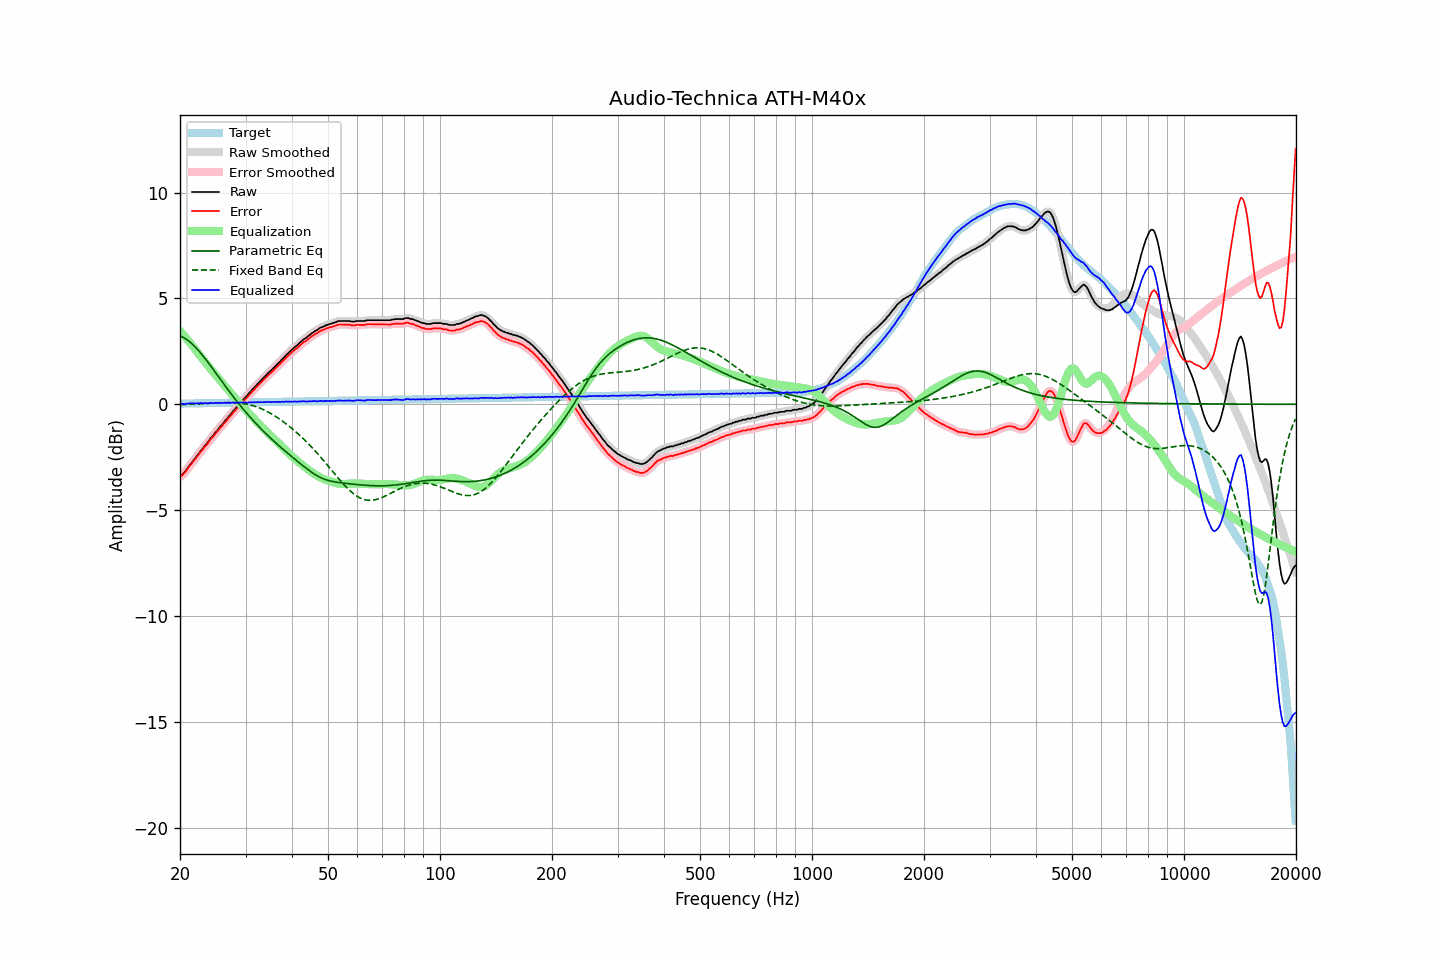

The table this chart was drawn from, first rows:
frequency, raw, error, smoothed, error_smoothed, equalization, parametric_eq, fixed_band_eq, equalized_raw, equalized_smoothed, target
20.00, -3.40, -3.43, -3.40, -3.43, 3.46, 3.23, -0.02, 0.06, 0.05, 0.03
20.20, -3.36, -3.39, -3.34, -3.37, 3.37, 3.20, -0.02, 0.02, 0.03, 0.03
20.40, -3.27, -3.30, -3.27, -3.30, 3.29, 3.16, -0.01, 0.02, 0.02, 0.03
20.61, -3.19, -3.22, -3.19, -3.22, 3.20, 3.12, -0.01, 0.01, 0.01, 0.03
20.81, -3.10, -3.13, -3.09, -3.12, 3.11, 3.07, -0.01, 0.01, 0.02, 0.03
21.02, -2.99, -3.02, -2.99, -3.03, 3.02, 3.01, -0.01, 0.03, 0.03, 0.04
21.23, -2.88, -2.91, -2.89, -2.92, 2.93, 2.95, -0.00, 0.05, 0.04, 0.04
21.44, -2.80, -2.83, -2.79, -2.83, 2.83, 2.89, 0.00, 0.04, 0.05, 0.04
21.66, -2.69, -2.73, -2.69, -2.73, 2.73, 2.82, 0.00, 0.04, 0.04, 0.04
21.87, -2.60, -2.64, -2.59, -2.64, 2.63, 2.74, 0.01, 0.04, 0.04, 0.04
22.09, -2.50, -2.54, -2.49, -2.54, 2.53, 2.66, 0.01, 0.04, 0.04, 0.04
22.31, -2.39, -2.43, -2.39, -2.44, 2.44, 2.58, 0.01, 0.05, 0.04, 0.04
22.54, -2.30, -2.34, -2.29, -2.34, 2.34, 2.49, 0.02, 0.04, 0.05, 0.04
22.76, -2.19, -2.23, -2.20, -2.24, 2.24, 2.41, 0.02, 0.06, 0.05, 0.05
22.99, -2.11, -2.16, -2.10, -2.15, 2.15, 2.31, 0.03, 0.04, 0.05, 0.05
23.22, -2.00, -2.05, -2.00, -2.05, 2.05, 2.22, 0.03, 0.05, 0.05, 0.05
23.45, -1.91, -1.96, -1.91, -1.96, 1.96, 2.12, 0.03, 0.05, 0.04, 0.05
23.69, -1.83, -1.88, -1.81, -1.87, 1.86, 2.02, 0.04, 0.03, 0.05, 0.05
23.92, -1.72, -1.77, -1.72, -1.77, 1.77, 1.92, 0.04, 0.05, 0.05, 0.05
24.16, -1.61, -1.66, -1.62, -1.68, 1.68, 1.82, 0.05, 0.07, 0.05, 0.05
24.40, -1.53, -1.58, -1.52, -1.58, 1.58, 1.71, 0.05, 0.06, 0.06, 0.06
24.65, -1.44, -1.50, -1.43, -1.49, 1.49, 1.61, 0.06, 0.05, 0.06, 0.06
24.89, -1.33, -1.38, -1.34, -1.40, 1.40, 1.51, 0.06, 0.07, 0.06, 0.06
25.14, -1.25, -1.31, -1.24, -1.30, 1.30, 1.40, 0.06, 0.06, 0.06, 0.06
25.39, -1.16, -1.22, -1.15, -1.21, 1.21, 1.30, 0.07, 0.06, 0.06, 0.06
25.65, -1.05, -1.11, -1.06, -1.12, 1.12, 1.19, 0.07, 0.07, 0.06, 0.06
25.91, -0.98, -1.04, -0.97, -1.03, 1.03, 1.09, 0.07, 0.05, 0.07, 0.06
26.16, -0.88, -0.94, -0.88, -0.94, 0.94, 0.98, 0.07, 0.07, 0.07, 0.07
26.43, -0.78, -0.85, -0.79, -0.86, 0.85, 0.88, 0.08, 0.07, 0.06, 0.07
26.69, -0.71, -0.78, -0.69, -0.76, 0.76, 0.77, 0.08, 0.06, 0.07, 0.07
26.96, -0.60, -0.67, -0.61, -0.68, 0.67, 0.67, 0.08, 0.08, 0.07, 0.07
27.23, -0.52, -0.59, -0.51, -0.59, 0.59, 0.57, 0.08, 0.07, 0.07, 0.07
27.50, -0.43, -0.50, -0.42, -0.49, 0.50, 0.47, 0.08, 0.07, 0.07, 0.07
27.77, -0.32, -0.39, -0.33, -0.41, 0.41, 0.37, 0.08, 0.09, 0.08, 0.07
28.05, -0.26, -0.33, -0.24, -0.32, 0.32, 0.27, 0.07, 0.06, 0.08, 0.08
28.33, -0.15, -0.22, -0.16, -0.23, 0.23, 0.18, 0.07, 0.08, 0.07, 0.08
28.62, -0.08, -0.16, -0.07, -0.15, 0.15, 0.08, 0.06, 0.07, 0.07, 0.08
28.90, 0.02, -0.06, 0.02, -0.06, 0.06, -0.01, 0.06, 0.08, 0.08, 0.08
29.19, 0.11, 0.03, 0.11, 0.03, -0.02, -0.11, 0.05, 0.09, 0.08, 0.08
29.48, 0.19, 0.11, 0.20, 0.11, -0.11, -0.20, 0.04, 0.09, 0.09, 0.08
29.78, 0.27, 0.19, 0.27, 0.19, -0.19, -0.29, 0.03, 0.08, 0.08, 0.08
30.08, 0.36, 0.28, 0.36, 0.27, -0.27, -0.38, 0.01, 0.09, 0.08, 0.08
30.38, 0.43, 0.35, 0.44, 0.35, -0.36, -0.47, -0.00, 0.07, 0.08, 0.09
30.68, 0.53, 0.44, 0.52, 0.44, -0.44, -0.55, -0.02, 0.09, 0.09, 0.09
30.99, 0.60, 0.51, 0.61, 0.52, -0.52, -0.64, -0.04, 0.08, 0.09, 0.09
31.30, 0.70, 0.61, 0.69, 0.60, -0.60, -0.72, -0.06, 0.10, 0.09, 0.09
31.61, 0.77, 0.68, 0.78, 0.68, -0.68, -0.81, -0.08, 0.09, 0.09, 0.09
31.93, 0.86, 0.77, 0.86, 0.77, -0.77, -0.89, -0.10, 0.10, 0.10, 0.09
32.24, 0.94, 0.85, 0.94, 0.85, -0.85, -0.97, -0.13, 0.10, 0.10, 0.09
32.57, 1.02, 0.93, 1.02, 0.93, -0.92, -1.05, -0.16, 0.10, 0.10, 0.10
32.89, 1.10, 1.01, 1.10, 1.00, -1.00, -1.13, -0.19, 0.10, 0.10, 0.10
33.22, 1.17, 1.07, 1.18, 1.08, -1.08, -1.20, -0.22, 0.09, 0.10, 0.10
33.55, 1.25, 1.15, 1.25, 1.15, -1.15, -1.28, -0.26, 0.10, 0.10, 0.10
33.89, 1.33, 1.23, 1.33, 1.23, -1.23, -1.36, -0.29, 0.10, 0.10, 0.10
34.23, 1.40, 1.30, 1.41, 1.31, -1.30, -1.43, -0.33, 0.10, 0.11, 0.10
34.57, 1.49, 1.39, 1.48, 1.38, -1.38, -1.50, -0.37, 0.12, 0.11, 0.10
34.92, 1.55, 1.45, 1.55, 1.45, -1.45, -1.57, -0.42, 0.10, 0.11, 0.11
35.27, 1.62, 1.51, 1.63, 1.52, -1.52, -1.65, -0.46, 0.10, 0.11, 0.11
35.62, 1.70, 1.59, 1.70, 1.59, -1.59, -1.72, -0.50, 0.11, 0.10, 0.11
35.97, 1.77, 1.66, 1.78, 1.67, -1.67, -1.79, -0.55, 0.11, 0.11, 0.11
... 635 more rows
